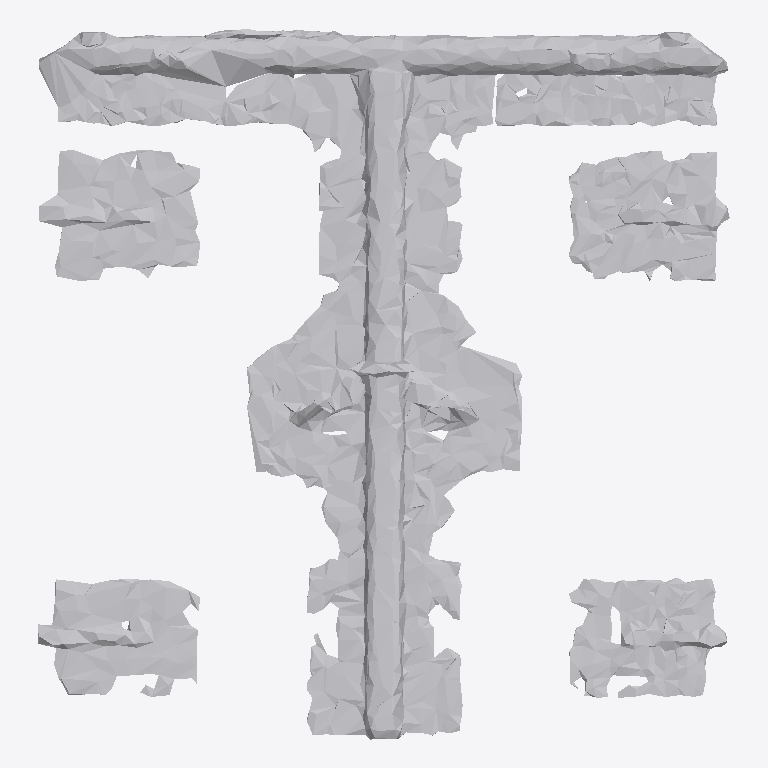
Plan cut of the same IFC building model at storey 'Ground Floor' (level 0.00 m, cut at 1.40 m), seen from above with north up, elements coloured by IFC class: 1 other element (light grey). No cut surface shows.
Extent 1.8 m × 1.9 m × 0.2 m (x, y, z). Storeys (1): Ground Floor at 0.00 m. Elements (1): 1 IfcFurniture.

HEADER;
FILE_DESCRIPTION(('ViewDefinition [CoordinationView]'),'2;1');
FILE_NAME('','2026-07-12T09:01:39',(''),(''),'IfcOpenShell 0.8.0','IfcOpenShell 0.8.0','');
FILE_SCHEMA(('IFC4'));
ENDSEC;
DATA;
#17=IFCPROJECT('3j2zM521n0EuiI3Dx54rWA',#5,'Office Project',$,$,$,$,(#15),#10);
#20=IFCSITE('3piZ4jPCn3uxWrnWMdI2hD',#5,'Site',$,$,#19,$,$,.ELEMENT.,$,$,$,$,$);
#22=IFCBUILDING('0r2065UNPDxR9EP07tn1sQ',#5,'Building',$,$,#21,$,$,.ELEMENT.,$,$,$);
#24=IFCBUILDINGSTOREY('3LhcbjJuj6MOal3XeAgv7q',#5,'Ground Floor',$,$,#23,$,$,.ELEMENT.,0.0);
#35=IFCFURNITURE('28GOtx6tHCSOidxrdjzebl',#5,'list02_bookshelf',$,$,#34,#31,$,$);
ENDSEC;
